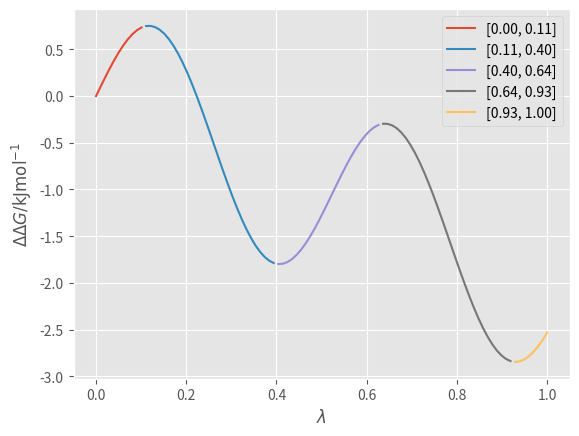

This figure's Python source:
#!/usr/bin/env python3
# skripta za određivanje dG intervala funkcija koje ne rastu/padaju monotono
# trenutno ne prisljava da se prvom intervalu dodijeli ijedna lambda -> vidjeti reperkusije

import numpy as np
import matplotlib.pyplot as plt
from scipy.optimize import brentq
from scipy import interpolate

plt.style.use('ggplot')

nsim = 6
x = np.linspace(0,1,100)
y = np.sin(12*x)-2*x


def find_intervals(x,y):
    # input ddG_y_interp(ddG_x_interp)
    #x=np.linspace(0,20,num=500)  #  x = ddG_x_interp
    intervals = []
    dividedfunc = []
    start_i=0
    dy = np.gradient(y)
#    fig, ax = plt.subplots(figsize=(10, 8))
    k=0
    for i in range(len(dy)-1):
        #if dy[i]*dy[i+1] < 0:   zamijenjeno s ljepsim uvjetom
        if np.sign(dy[i]) != np.sign(dy[i+1]):
            k+=1
            print("motonic ddG(x) on interval [",x[start_i],x[i],"]")
            intervals.append([x[start_i],x[i]])
            dividedfunc.append([x[start_i:i],y[start_i:i]])
            #plt.subplot(320+k)
            plt.plot(x[start_i:i],y[start_i:i])
            start_i = i
    if k==0:
    	# If ddG is monotnous over the whole range return one interval
    	intervals.append([0.00,1.00])
    	dividedfunc.append([x,y])
    	plt.plot(x,y)
    # fix last interval
    if start_i != len(dy)-1:
        print("motonic ddG(x) on interval: [",x[start_i],x[-1],"]")
        intervals.append([x[start_i],x[-1]])
        dividedfunc.append([x[start_i:],y[start_i:]])
        plt.plot(x[start_i:],y[start_i:])
    return intervals,dividedfunc


def interval_weights(dividedfunc):
	""" Calculate how many lambdas should span each interval
	based on the maximal change in ddG. """
	weights = []
	for item in dividedfunc:
		ddGfunction_i = item[1]
		weights.append(np.abs(np.amax(ddGfunction_i)-np.amin(ddGfunction_i)))
	weights= weights/np.sum(weights)
	return weights

def lambdas_per_interval(nsim,weights):
	"""Assign proper number of lambdas per interval	based on calculated wieghts. """
	num_lambdas = []
	rounding_errors = []
	for item in weights:
		num_lambdas.append(int(np.floor(item*nsim)))
		rounding_errors.append(np.abs(item*nsim-np.floor(item*nsim)))
	sum_lambdas = np.sum(num_lambdas)
	if sum_lambdas<nsim:
		while True:
			print("Sum of weighted lambdas: ",sum_lambdas,"\n\tRounding errors: ",rounding_errors,"\n\tMax:",np.amax(rounding_errors),"Max_idx: ",np.argmax(rounding_errors))
			if sum_lambdas<nsim:
				if np.abs(sum_lambdas-nsim)>1 or num_lambdas[-1]!=0:
					max_idx = np.argmax(rounding_errors)
					num_lambdas[max_idx] += 1
					rounding_errors[max_idx] = 0
					sum_lambdas = np.sum(num_lambdas)
				elif num_lambdas[-1]==0 and np.abs(sum_lambdas-nsim)==1:
					print("Fixed last interval instead of weighted interval with corresponding maximum variance.")
					num_lambdas[-1] += 1
					sum_lambdas = np.sum(num_lambdas)
			else:
				break
	elif sum_lambdas>nsim:
		print("EROOR: Could not assign weighted number of lambdas per each interval. \n Nsim > N(weighted lambdas)")
		raise SystemExit(0) # prekida program
	return num_lambdas,sum_lambdas


if __name__ == '__main__':
	intervals,ddGfunction = find_intervals(x,y)
	weights = interval_weights(ddGfunction)
	print("Weights: ",weights)
	print(lambdas_per_interval(nsim,weights))

	plot_labels = ["[{:.2f}, {:.2f}]".format(k[0],k[1]) for k in intervals]
	plt.xlabel(r'$\lambda$') 
	plt.ylabel(r"$\Delta \Delta G / \mathrm{kJ mol^{-1}}$")
	plt.legend(plot_labels, loc='best')
#	plt.show()
	plt.savefig("ddG_intervals.pdf")

